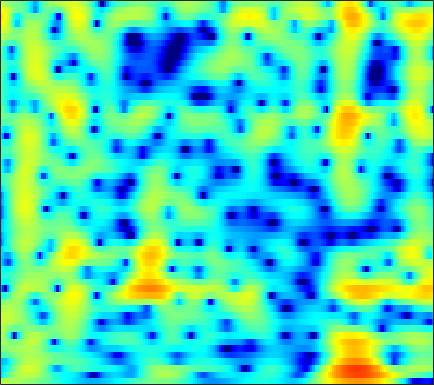

The table this chart was drawn from, first rows:
2.4316, 2.2287, 2.0087, 1.8422, 1.7434, 1.6378, 1.5495, 1.4876, 1.4004, 1.302, 1.1808, 1.076, 0.8971, 0.68248, 0.49793, 0.22925, -0.064758, -0.2964, -0.62706, -0.98642, -1.3794, -1.699, -2.1458, -2.6134
-7.985, -5.798, -3.589, -1.933, -0.9478, 0.1179, 0.9597, 1.474, 2.018, 2.417, 2.683, 2.8, 2.845, 2.773, 2.643, 2.372, 1.987, 1.625, 1.045, 0.3608, -0.4182, -1.052, -1.938, -2.828
-7.366, -7.045, -6.068, -4.657, -3.479, -1.937, -0.5317, 0.3994, 1.465, 2.332, 2.993, 3.362, 3.681, 3.806, 3.774, 3.564, 3.156, 2.718, 1.941, 0.9217, -0.3753, -1.559, -3.467, -5.792
-8.626, -8.82, -8.176, -6.738, -5.467, -3.777, -2.256, -1.265, -0.1457, 0.7628, 1.48, 1.9, 2.311, 2.558, 2.643, 2.63, 2.486, 2.3, 1.96, 1.533, 1.045, 0.6535, 0.1288, -0.365
-2.548, -2.312, -1.943, -1.523, -1.178, -0.6895, -0.1743, 0.2007, 0.6634, 1.063, 1.39, 1.58, 1.755, 1.836, 1.832, 1.741, 1.558, 1.366, 1.046, 0.6707, 0.2571, -0.06165, -0.4859, -0.8819
-0.3093, -0.0431, 0.2588, 0.516, 0.6884, 0.9062, 1.131, 1.308, 1.546, 1.771, 1.959, 2.063, 2.134, 2.114, 2.023, 1.789, 1.415, 1.036, 0.3869, -0.4167, -1.362, -2.143, -3.215, -4.185
1.877, 1.61, 1.125, 0.5543, 0.1289, -0.3183, -0.4862, -0.3604, 0.1089, 0.7878, 1.499, 1.977, 2.476, 2.784, 2.876, 2.803, 2.49, 2.085, 1.287, 0.1431, -1.433, -3.002, -5.864, -10.22
2.275, 1.421, -0.17, -2.472, -4.955, -10.43, -27.81, -14.85, -7.183, -3.438, -1.129, 0.07752, 1.208, 1.925, 2.248, 2.441, 2.405, 2.254, 1.905, 1.419, 0.8315, 0.3557, -0.2628, -0.7596
2.504, 2.047, 1.282, 0.3952, -0.2777, -1.047, -1.519, -1.599, -1.378, -0.9411, -0.4997, -0.2355, -0.01255, 0.05206, -0.0007206, -0.1814, -0.4568, -0.6839, -0.9627, -1.161, -1.231, -1.185, -1.013, -0.7266
3.344, 3.211, 2.962, 2.649, 2.394, 2.055, 1.709, 1.445, 1.092, 0.7247, 0.2979, -0.08307, -0.7067, -1.507, -2.237, -3.414, -4.844, -6.04, -7.634, -8.641, -8.321, -7.288, -5.521, -3.806
3.255, 3.238, 3.173, 3.04, 2.885, 2.626, 2.288, 1.978, 1.472, 0.8627, 0.1443, -0.4736, -1.435, -2.576, -3.573, -5.132, -7.07, -8.874, -11.83, -14.61, -13.67, -11.05, -7.702, -5.028
1.89, 2.019, 2.142, 2.198, 2.172, 2.038, 1.799, 1.534, 1.038, 0.3457, -0.5072, -1.262, -2.382, -3.579, -4.463, -5.5, -6.253, -6.574, -6.613, -6.256, -5.507, -4.733, -3.548, -2.287
-0.594, -0.1726, 0.3236, 0.7673, 1.059, 1.33, 1.43, 1.378, 1.093, 0.5035, -0.4902, -1.543, -3.423, -6.012, -8.583, -12.6, -13.45, -11, -7.742, -5.321, -3.537, -2.451, -1.224, -0.2078
-4.994, -4.83, -4.255, -3.09, -1.942, -0.4422, 0.7503, 1.363, 1.831, 1.915, 1.575, 1.04, -0.07422, -1.581, -2.867, -4.292, -4.584, -3.946, -2.629, -1.415, -0.4991, -0.0815, 0.1966, 0.2569
-10.54, -14.88, -20.36, -11.02, -6.897, -3.353, -0.9327, 0.3811, 1.613, 2.391, 2.819, 2.968, 2.938, 2.772, 2.608, 2.386, 2.221, 2.123, 1.996, 1.774, 1.35, 0.8069, -0.398, -2.369
-5.543, -5.761, -5.623, -4.947, -4.106, -2.845, -1.657, -0.8259, 0.1531, 0.9231, 1.497, 1.808, 2.109, 2.278, 2.338, 2.341, 2.26, 2.152, 1.931, 1.609, 1.129, 0.6762, -0.09945, -1.062
-4.573, -4.558, -4.381, -4.031, -3.685, -3.047, -2.309, -1.76, -1.064, -0.4188, 0.1307, 0.4453, 0.7891, 1.015, 1.112, 1.177, 1.183, 1.161, 1.103, 1.02, 0.9188, 0.8404, 0.7484, 0.659
-5.678, -5.901, -6.081, -5.887, -5.545, -4.812, -3.803, -3.005, -2.05, -1.234, -0.6023, -0.258, 0.009269, 0.08517, 0.04623, -0.08484, -0.2419, -0.3218, -0.3234, -0.1693, 0.1292, 0.4128, 0.8611, 1.338
-7.899, -9.477, -12.41, -15.05, -13.76, -9.656, -6.313, -4.404, -2.463, -1.131, -0.3377, -0.02989, -0.03779, -0.4681, -1.069, -2.205, -3.592, -4.546, -5.097, -4.445, -3.005, -1.816, -0.3494, 0.9573
-7.302, -8.196, -9.56, -10.01, -9.194, -6.899, -4.275, -2.646, -0.9395, 0.2491, 0.8878, 1.026, 0.7427, -0.1171, -1.228, -3.512, -7.137, -11.38, -17.31, -11.45, -7.108, -5.008, -2.917, -1.202
-7.539, -6.74, -5.584, -4.463, -3.475, -2.117, -0.8338, 0.08741, 1.123, 1.857, 2.292, 2.387, 2.209, 1.641, 0.9886, -0.1512, -1.498, -2.531, -3.748, -4.788, -5.822, -6.885, -8.532, -8.875
-12.1, -9.395, -6.608, -4.449, -3.118, -1.54, -0.2385, 0.5832, 1.5, 2.173, 2.612, 2.776, 2.783, 2.541, 2.22, 1.616, 0.8371, 0.1357, -0.961, -2.308, -3.952, -5.479, -7.715, -8.62
-10.47, -8.818, -6.776, -4.895, -3.632, -2.187, -0.9178, -0.1146, 0.763, 1.453, 1.928, 2.155, 2.281, 2.237, 2.089, 1.757, 1.291, 0.8775, 0.2514, -0.4071, -1.044, -1.439, -1.786, -1.812
-8.34, -7.369, -5.956, -4.555, -3.513, -2.206, -1.056, -0.2831, 0.583, 1.26, 1.75, 1.993, 2.16, 2.158, 2.053, 1.799, 1.438, 1.12, 0.671, 0.2342, -0.1627, -0.39, -0.5814, -0.6424
-8.684, -7.61, -6.007, -4.355, -3.198, -1.735, -0.4538, 0.3742, 1.307, 2.008, 2.494, 2.711, 2.817, 2.703, 2.494, 2.062, 1.489, 0.9918, 0.2874, -0.3712, -0.9208, -1.213, -1.411, -1.422
-13.05, -10.32, -7.179, -4.554, -2.863, -0.9632, 0.6206, 1.593, 2.631, 3.383, 3.85, 4.016, 3.985, 3.664, 3.231, 2.383, 1.22, 0.1427, -1.542, -3.356, -4.862, -5.466, -5.338, -4.545
-13.28, -10.46, -7.051, -4.219, -2.407, -0.328, 1.343, 2.384, 3.467, 4.233, 4.681, 4.806, 4.685, 4.232, 3.645, 2.502, 0.8732, -0.7561, -3.685, -8.101, -16.24, -25.98, -13.43, -8.872
-10.68, -8.792, -6.278, -3.865, -2.234, -0.3286, 1.275, 2.259, 3.309, 4.046, 4.48, 4.609, 4.519, 4.117, 3.615, 2.671, 1.411, 0.2707, -1.464, -3.325, -4.958, -5.832, -6.42, -6.653
-12.12, -9.261, -6.171, -3.726, -2.127, -0.3576, 1.117, 2.016, 2.969, 3.647, 4.049, 4.181, 4.129, 3.824, 3.453, 2.772, 1.909, 1.173, 0.1249, -0.9688, -2.042, -2.823, -3.869, -5.013
-7.992, -6.412, -4.432, -2.622, -1.427, -0.001909, 1.188, 1.945, 2.746, 3.314, 3.643, 3.731, 3.635, 3.316, 2.935, 2.269, 1.466, 0.805, -0.1085, -0.9675, -1.784, -2.327, -3.024, -3.724
-4.266, -3.529, -2.509, -1.442, -0.6437, 0.3944, 1.362, 2.003, 2.72, 3.23, 3.511, 3.545, 3.356, 2.879, 2.322, 1.33, 0.08727, -0.9556, -2.353, -3.455, -3.998, -4.033, -3.76, -3.383
-2.94, -2.847, -2.543, -2.005, -1.371, -0.3276, 0.8279, 1.657, 2.619, 3.341, 3.764, 3.867, 3.691, 3.108, 2.386, 0.9587, -1.139, -3.327, -7.552, -14.44, -14.42, -9.725, -5.87, -3.59
-4.621, -6.02, -8.118, -9.06, -7.721, -4.64, -1.859, -0.1626, 1.578, 2.826, 3.611, 3.935, 4.002, 3.665, 3.154, 2.1, 0.6123, -0.7664, -2.799, -4.486, -4.82, -4.171, -2.875, -1.703
-5.382, -7.108, -10.02, -11.78, -10, -6.306, -3.182, -1.37, 0.5004, 1.857, 2.79, 3.241, 3.544, 3.544, 3.35, 2.885, 2.229, 1.669, 0.9187, 0.2509, -0.209, -0.4318, -0.5843, -0.6711
-3.342, -3.711, -4.046, -3.913, -3.498, -2.555, -1.379, -0.467, 0.6717, 1.629, 2.386, 2.79, 3.134, 3.245, 3.182, 2.927, 2.506, 2.102, 1.473, 0.7983, 0.1034, -0.4018, -1.048, -1.639
-2.723, -2.863, -2.843, -2.546, -2.147, -1.391, -0.4982, 0.2208, 1.144, 1.973, 2.639, 3.021, 3.345, 3.445, 3.387, 3.114, 2.634, 2.136, 1.298, 0.2902, -0.8872, -1.835, -3.108, -4.227
-4.242, -4.79, -5.091, -4.736, -3.944, -2.543, -1, 0.08039, 1.365, 2.425, 3.229, 3.675, 4.038, 4.154, 4.075, 3.745, 3.147, 2.515, 1.413, -0.05048, -1.968, -3.785, -6.917, -11.07
-7.741, -10.57, -17.58, -16.96, -10.76, -5.736, -2.551, -0.7818, 1.016, 2.336, 3.288, 3.777, 4.179, 4.313, 4.228, 3.89, 3.284, 2.654, 1.563, 0.1398, -1.613, -3.193, -5.658, -8.274
-5.736, -6.583, -7.394, -7.01, -5.812, -3.832, -1.906, -0.6527, 0.7202, 1.779, 2.549, 2.943, 3.256, 3.313, 3.209, 2.868, 2.314, 1.759, 0.829, -0.2722, -1.445, -2.338, -3.34, -3.944
-2.302, -2.271, -2.27, -2.071, -1.76, -1.192, -0.4587, 0.09837, 0.8234, 1.436, 1.88, 2.106, 2.219, 2.125, 1.963, 1.584, 1.053, 0.5342, -0.337, -1.46, -2.906, -4.192, -5.906, -6.757
-0.2656, -0.421, -0.7931, -1.171, -1.435, -1.513, -1.281, -0.9129, -0.2957, 0.2673, 0.6238, 0.7084, 0.5563, 0.1542, -0.242, -0.7501, -1.127, -1.319, -1.633, -2.237, -3.538, -5.179, -8.986, -14.45
-0.7508, -1.523, -2.952, -5.081, -7.139, -9.581, -9.194, -7.269, -4.904, -3.312, -2.543, -2.524, -3.198, -4.774, -6.677, -9.549, -9.678, -7.551, -4.835, -3.059, -2.025, -1.594, -1.174, -0.5596
-2.209, -3.106, -4.79, -7.26, -9.622, -12.66, -12.18, -9.94, -7.278, -5.556, -4.687, -4.538, -5.037, -6.407, -7.937, -10.19, -10.03, -7.942, -5.001, -2.712, -1.015, -0.0414, 1.029, 1.957
-2.709, -3.241, -4.131, -5.054, -5.623, -6.145, -6.199, -5.922, -5.319, -4.662, -4.096, -3.781, -3.55, -3.467, -3.443, -3.278, -2.837, -2.299, -1.405, -0.4525, 0.4296, 1.035, 1.743, 2.354
-2.752, -3.221, -3.929, -4.601, -5.032, -5.383, -5.366, -5.13, -4.569, -3.83, -3.043, -2.479, -1.784, -1.166, -0.7682, -0.27, 0.2005, 0.5344, 0.9614, 1.341, 1.661, 1.858, 2.054, 2.187
-2.502, -3.247, -4.469, -5.937, -7.111, -8.272, -8.323, -7.511, -5.799, -3.981, -2.358, -1.308, -0.1212, 0.8307, 1.416, 2.021, 2.447, 2.658, 2.796, 2.777, 2.615, 2.391, 1.988, 1.5
-1.759, -2.716, -4.488, -7.135, -10.16, -17.68, -21.66, -12.86, -7.261, -3.825, -1.384, 0.02809, 1.511, 2.62, 3.255, 3.846, 4.17, 4.244, 4.106, 3.694, 2.984, 2.247, 0.9808, -0.5921
-1.264, -1.967, -3.109, -4.384, -5.277, -6.045, -5.912, -5.136, -3.529, -1.74, -0.06052, 1.053, 2.302, 3.279, 3.821, 4.302, 4.497, 4.446, 4.107, 3.423, 2.339, 1.229, -0.7676, -3.582
-1.609, -2.227, -3.136, -3.963, -4.369, -4.498, -4.093, -3.457, -2.296, -0.9816, 0.3259, 1.236, 2.29, 3.128, 3.587, 3.981, 4.105, 4.008, 3.641, 2.968, 1.975, 1.013, -0.5849, -2.525
-2.265, -3.32, -5.129, -7.268, -8.733, -9.365, -7.761, -5.934, -3.586, -1.587, 0.06374, 1.089, 2.195, 3.02, 3.46, 3.819, 3.924, 3.845, 3.53, 2.986, 2.242, 1.56, 0.5294, -0.5946
-1.899, -3.144, -5.46, -8.948, -12.66, -15.49, -10.41, -7.051, -3.846, -1.548, 0.1646, 1.165, 2.196, 2.924, 3.301, 3.572, 3.61, 3.498, 3.16, 2.643, 1.979, 1.411, 0.5974, -0.2298
0.06777, -0.5695, -1.54, -2.512, -3.068, -3.319, -2.89, -2.231, -1.168, -0.07668, 0.9074, 1.543, 2.22, 2.693, 2.912, 3.012, 2.889, 2.645, 2.139, 1.438, 0.5652, -0.1611, -1.172, -2.113
2.322, 2.001, 1.464, 0.9071, 0.5216, 0.1583, 0.0226, 0.0717, 0.3278, 0.7452, 1.243, 1.613, 2.043, 2.345, 2.44, 2.397, 2.113, 1.721, 0.964, -0.1026, -1.507, -2.802, -4.804, -6.968
4.457, 4.058, 3.312, 2.384, 1.619, 0.598, -0.2687, -0.6725, -0.7319, -0.3211, 0.3417, 0.8579, 1.455, 1.863, 2.016, 1.991, 1.695, 1.292, 0.4463, -0.8013, -2.54, -4.255, -7.321, -11.87
6.43, 5.804, 4.636, 2.994, 1.398, -1.434, -5.25, -8.133, -7.864, -4.55, -1.976, -0.6495, 0.5049, 1.146, 1.41, 1.494, 1.354, 1.116, 0.5547, -0.3161, -1.55, -2.747, -4.739, -7.025
7.136, 6.471, 5.272, 3.64, 2.072, -0.5477, -3.723, -5.817, -5.998, -4.049, -2.295, -1.455, -0.917, -0.8751, -1.033, -1.242, -1.262, -1.157, -0.9148, -0.8101, -1.044, -1.524, -2.593, -4.293
5.794, 5.251, 4.352, 3.308, 2.457, 1.319, 0.2866, -0.3242, -0.8906, -1.232, -1.616, -2.097, -3.185, -5.036, -7.16, -10.67, -11.02, -8.347, -5.095, -2.967, -1.735, -1.252, -1.076, -1.326
3.054, 2.439, 1.574, 0.7967, 0.3261, -0.131, -0.4122, -0.5698, -0.7917, -1.112, -1.644, -2.249, -3.444, -5.23, -6.97, -9.312, -9.405, -7.638, -4.905, -2.75, -1.21, -0.3716, 0.3978, 0.9006
